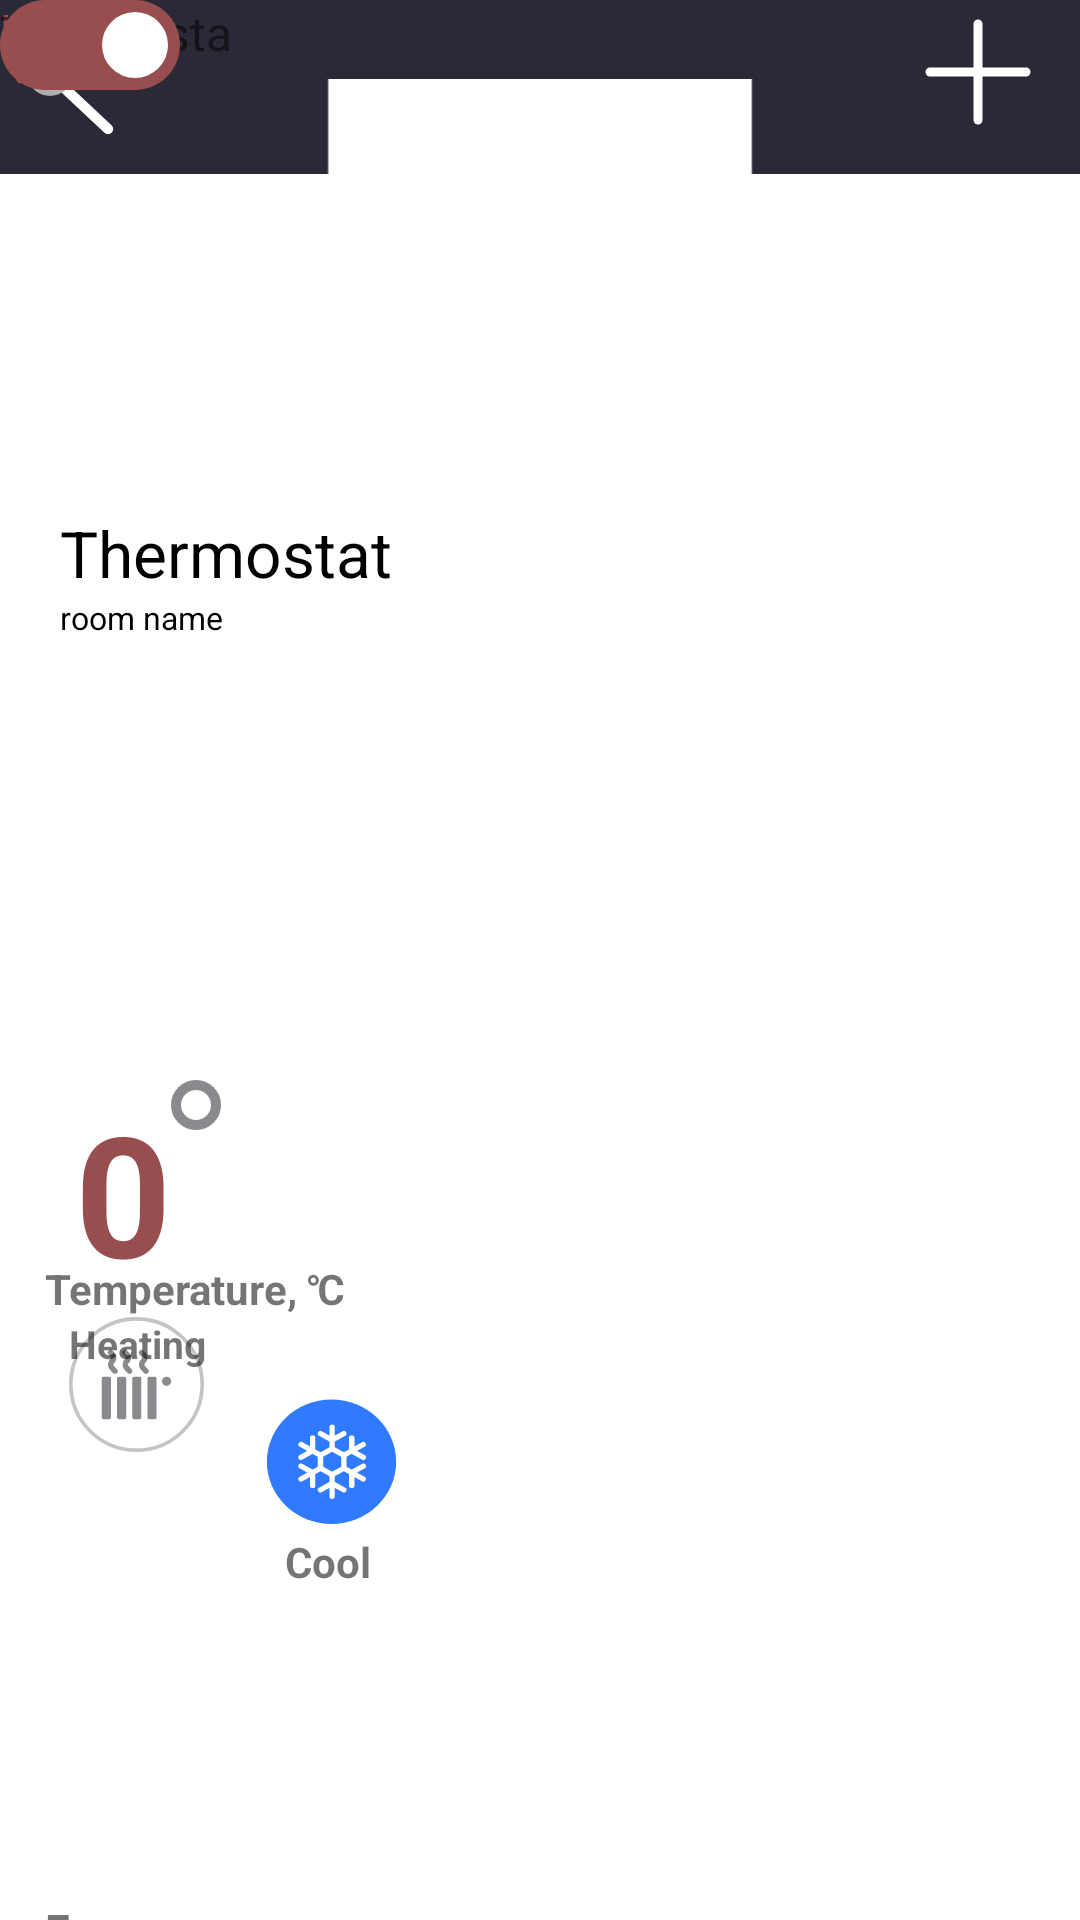

Android layout source for this screen:
<!-- AndroidManifest.xml: application theme Theme.Smarthousev20 -->
<!-- res/layout/activity_kitchentermostat.xml -->
<?xml version="1.0" encoding="utf-8"?>
<androidx.constraintlayout.widget.ConstraintLayout xmlns:android="http://schemas.android.com/apk/res/android"
    xmlns:app="http://schemas.android.com/apk/res-auto"
    xmlns:tools="http://schemas.android.com/tools"
    android:layout_width="match_parent"
    android:layout_height="match_parent"
    android:orientation="vertical"
    tools:context=".kitchentermostat">

    <com.google.android.material.appbar.MaterialToolbar

        android:id="@+id/add_room_toolbar"
        android:layout_width="match_parent"
        android:layout_height="wrap_content"
        android:background="#2A2A37"
        app:navigationIcon="@drawable/ic_strelka"
        app:title="Kitchen"
        app:titleCentered="true"
        app:titleTextColor="@color/white"
        tools:ignore="MissingConstraints"
        tools:layout_editor_absoluteX="-1dp"
        tools:layout_editor_absoluteY="-1dp">

        <ImageButton
            android:id="@+id/iconadd_btn"
            android:layout_width="wrap_content"
            android:layout_height="wrap_content"
            android:layout_marginLeft="220dp"
            android:background="@color/disabled"
            android:contentDescription="Kitchen"
            android:src="@drawable/ic_icon_add" />

    </com.google.android.material.appbar.MaterialToolbar>

    <ImageView
        android:id="@+id/imageView4"
        android:layout_width="wrap_content"
        android:layout_height="90dp"
        app:srcCompat="@drawable/frame_66"
        tools:layout_editor_absoluteX="0"
        tools:layout_editor_absoluteY="55dp"
        tools:ignore="MissingConstraints" />

    <ImageButton
        android:id="@+id/light_btn"
        android:layout_width="100px"
        android:layout_height="100px"
        android:background="#0000"
        android:contentDescription="Light"
        android:onClick="click_light"
        android:scaleType="centerInside"
        android:src="@drawable/ic_light"
        tools:ignore="MissingConstraints,TouchTargetSizeCheck"
        tools:layout_editor_absoluteX="16dp"
        tools:layout_editor_absoluteY="75dp" />

    <TextView
        android:id="@+id/light_text"
        android:layout_width="48dp"
        android:layout_height="24dp"
        android:text="light"
        android:textColor="#984E4F"
        android:textSize="16dp"
        android:textStyle="normal"
        tools:layout_editor_absoluteX="20dp"
        tools:layout_editor_absoluteY="115dp"
        tools:ignore="MissingConstraints" />

    <ImageButton
        android:id="@+id/termostat_btn"
        android:layout_width="100px"
        android:layout_height="100px"
        android:background="#0000"
        android:contentDescription="Light"
        android:scaleType="centerInside"
        android:src="@drawable/ic_icon"
        tools:ignore="MissingConstraints,TouchTargetSizeCheck"
        tools:layout_editor_absoluteX="110dp"
        tools:layout_editor_absoluteY="75dp" />

    <TextView
        android:id="@+id/termostat_text"
        android:layout_width="78dp"
        android:layout_height="24dp"
        android:text="Thermostat"
        android:textSize="16dp"
        android:textStyle="normal"
        tools:layout_editor_absoluteX="90dp"
        tools:layout_editor_absoluteY="115dp"
        tools:ignore="MissingConstraints" />

    <LinearLayout
        android:layout_width="match_parent"
        android:layout_height="wrap_content"
        android:orientation="horizontal"
        android:layout_marginTop="40dp"
        android:layout_marginLeft="15dp"
        android:layout_marginRight="15dp"
        tools:ignore="MissingConstraints"/>

    <LinearLayout
        android:layout_width="wrap_content"
        android:layout_height="wrap_content"
        android:orientation="vertical"
        tools:ignore="MissingConstraints">

        <TextView
            android:layout_width="wrap_content"
            android:layout_height="wrap_content"
            android:textSize="64px"
            android:textColor="@color/black"
            android:textStyle="normal"
            android:layout_marginTop="170dp"
            android:layout_marginLeft="20dp"
            android:text="Thermostat"/>

        <TextView
            android:layout_width="wrap_content"
            android:layout_height="wrap_content"
            android:textSize="32px"
            android:textColor="@color/black"
            android:layout_marginLeft="20dp"
            android:text="room name"/>
    </LinearLayout>

    <ImageButton
        android:id="@+id/oni_btn"
        android:layout_width="60dp"
        android:layout_height="30dp"
        android:background="@drawable/ic_resource_switch"
        tools:ignore="MissingConstraints,TouchTargetSizeCheck,SpeakableTextPresentCheck"
        tools:layout_editor_absoluteX="320dp"
        tools:layout_editor_absoluteY="170dp" />

    <LinearLayout
        android:layout_width="match_parent"
        android:layout_height="wrap_content"
        android:orientation="vertical"
        android:layout_marginLeft="15dp"
        android:layout_marginRight="15dp"
        tools:ignore="MissingConstraints">



        <LinearLayout
            android:layout_width="151dp"
            android:layout_height="483dp"
            android:layout_gravity="center|left"
            android:layout_marginTop="150dp"
            android:orientation="vertical">

            <LinearLayout
                android:layout_width="120dp"
                android:layout_height="270dp"
                android:orientation="horizontal">

                <TextView
                    android:id="@+id/temperature_txt"
                    android:layout_width="wrap_content"
                    android:layout_height="match_parent"
                    android:layout_marginLeft="10dp"
                    android:layout_marginTop="210dp"
                    android:text="0"
                    android:textColor="#984E4F"
                    android:textSize="56dp"
                    android:textStyle="bold" />

                <ImageView
                    android:layout_width="50px"
                    android:layout_height="50px"
                    android:layout_marginTop="210dp"
                    android:background="@drawable/ic_ellipse_17" />
            </LinearLayout>

            <TextView
                android:layout_width="wrap_content"
                android:layout_height="wrap_content"
                android:text="Temperature, ℃"
                android:textSize="14dp"
                android:textStyle="bold" />

            <androidx.constraintlayout.widget.ConstraintLayout
                android:layout_width="match_parent"
                android:layout_height="match_parent">

                <ImageButton
                    android:id="@+id/heating_btn"
                    android:layout_width="45dp"
                    android:layout_height="45dp"
                    android:layout_marginStart="8dp"
                    android:background="@drawable/ic_heating"
                    app:layout_constraintStart_toStartOf="parent"
                    tools:ignore="SpeakableTextPresentCheck,TouchTargetSizeCheck"
                    tools:layout_editor_absoluteY="25dp" />

                <TextView
                    android:layout_width="wrap_content"
                    android:layout_height="wrap_content"
                    android:layout_marginStart="80dp"
                    android:layout_marginBottom="103dp"
                    android:text="Cool"
                    android:textStyle="bold"
                    app:layout_constraintBottom_toBottomOf="parent"
                    app:layout_constraintStart_toStartOf="parent" />

                <ImageButton
                    android:id="@+id/cool_btn"
                    android:layout_width="79dp"
                    android:layout_height="76dp"
                    android:layout_marginTop="16dp"
                    android:layout_marginEnd="16dp"
                    android:background="@drawable/ic_cool"
                    app:layout_constraintEnd_toEndOf="parent"
                    app:layout_constraintTop_toTopOf="parent"
                    tools:ignore="SpeakableTextPresentCheck,SpeakableTextPresentCheck" />

                <TextView
                    android:layout_width="wrap_content"
                    android:layout_height="wrap_content"
                    android:layout_marginStart="8dp"
                    android:text="Heating"
                    android:textSize="13dp"
                    android:textStyle="bold"
                    app:layout_constraintStart_toStartOf="parent"
                    tools:layout_editor_absoluteY="74dp" />
            </androidx.constraintlayout.widget.ConstraintLayout>


        </LinearLayout>


       <LinearLayout
           android:layout_width="match_parent"
           android:layout_height="wrap_content"
           android:orientation="vertical"
           android:layout_gravity="bottom">

           <TextView
               android:layout_width="wrap_content"
               android:layout_height="wrap_content"
               android:text="Fan"
               android:textStyle="bold"
               android:textSize="15dp"/>

           <LinearLayout
               android:layout_width="match_parent"
               android:layout_height="wrap_content"
               android:orientation="horizontal">

               <androidx.appcompat.widget.AppCompatSeekBar
                   android:layout_width="320dp"
                   android:layout_height="20dp"
                   android:background="@drawable/ic_rectangle_17" />
           </LinearLayout>
       </LinearLayout>







    </LinearLayout>

</androidx.constraintlayout.widget.ConstraintLayout>
<!-- resources referenced by this layout -->
<resources>
  <color name="black">#FF000000</color>
  <color name="disabled">#00000000</color>
  <color name="white">#FFFFFFFF</color>
  <!-- drawable frame_66 (drawable) -->
  <vector xmlns:android="http://schemas.android.com/apk/res/android"
      android:width="1050dp"
      android:height="478dp"
      android:viewportWidth="1050"
      android:viewportHeight="478">
    <path
        android:pathData="M150,140h750v178h-750z"
        android:fillColor="#fff"/>
  </vector>
  <!-- drawable ic_ellipse_17 (drawable) -->
  <vector xmlns:android="http://schemas.android.com/apk/res/android"
      android:width="30dp"
      android:height="30dp"
      android:viewportWidth="30"
      android:viewportHeight="30">
    <path
        android:pathData="M15,15m-12,0a12,12 0,1 1,24 0a12,12 0,1 1,-24 0"
        android:strokeWidth="6"
        android:fillColor="#00000000"
        android:strokeColor="#898a8d"/>
  </vector>
  <!-- drawable ic_icon_add (drawable) -->
  <vector xmlns:android="http://schemas.android.com/apk/res/android"
      android:width="58dp"
      android:height="58dp"
      android:viewportWidth="58"
      android:viewportHeight="58">
    <path
        android:pathData="M8,24L40,24"
        android:strokeWidth="3"
        android:fillColor="#FFFFFF"
        android:strokeColor="#fff"
        android:strokeLineCap="round"/>
    <path
        android:pathData="M24,8L24,40"
        android:strokeWidth="3"
        android:fillColor="#00000000"
        android:strokeColor="#fff"
        android:strokeLineCap="round"/>
  </vector>
  <!-- drawable ic_rectangle_17 (drawable) -->
  <vector xmlns:android="http://schemas.android.com/apk/res/android"
      android:width="580dp"
      android:height="20dp"
      android:viewportWidth="580"
      android:viewportHeight="20">
    <path
        android:pathData="M0,5 L580,0V20L0,15Z"
        android:fillColor="#c4c4c4"/>
  </vector>
  <!-- drawable ic_resource_switch (drawable) -->
  <vector xmlns:android="http://schemas.android.com/apk/res/android"
      android:width="120dp"
      android:height="60dp"
      android:viewportWidth="120"
      android:viewportHeight="60">
    <path
        android:pathData="M30,0L90,0A30,30 0,0 1,120 30L120,30A30,30 0,0 1,90 60L30,60A30,30 0,0 1,0 30L0,30A30,30 0,0 1,30 0z"
        android:fillColor="#984e4f"/>
    <path
        android:pathData="M90,30m-22,0a22,22 0,1 1,44 0a22,22 0,1 1,-44 0"
        android:fillColor="#fff"/>
  </vector>
  <!-- drawable ic_strelka (drawable) -->
  <vector xmlns:android="http://schemas.android.com/apk/res/android"
      android:width="48dp"
      android:height="48dp"
      android:viewportWidth="48"
      android:viewportHeight="48">
    <path
        android:pathData="M32,9 L16,24 32,39"
        android:strokeLineJoin="round"
        android:strokeWidth="3.462"
        android:fillColor="#00000000"
        android:strokeColor="#fff"
        android:strokeLineCap="round"/>
  </vector>
  <style name="Theme.Smarthousev20" parent="Theme.MaterialComponents.DayNight.NoActionBar">
          
          <item name="colorPrimary">@color/purple_500</item>
          <item name="colorPrimaryVariant">@color/purple_700</item>
          <item name="colorOnPrimary">@color/white</item>
          
          <item name="colorSecondary">@color/teal_200</item>
          <item name="colorSecondaryVariant">@color/teal_700</item>
          <item name="colorOnSecondary">@color/black</item>
          
          <item name="android:statusBarColor" tools:targetApi="l">?attr/colorPrimaryVariant</item>
          
      </style>
  <color name="purple_500">#984E4F</color>
  <color name="purple_700">#000</color>
  <color name="teal_200">#984E4F</color>
  <color name="teal_700">#FF018786</color>
</resources>
